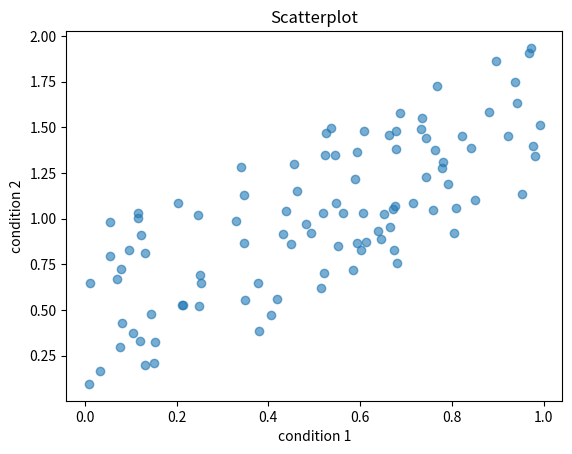

Here is the Python script that generated this plot: (Note: this script raises an exception after producing the figure.)
import numpy as np

cond_1 = np.random.rand(100)
print(f'Condition 1 = {cond_1[:10]}')

cond_2 = cond_1 + (np.random.rand(100))
print(f'Condition 2 = {cond_2[:10]}')

import pandas as pd

df = pd.DataFrame(
    {'condition_1': cond_1, 'condition_2': cond_2}, 
    index=np.arange(100)
)

df[:10]

import matplotlib.pyplot as plt

plt.scatter(cond_1, cond_2, alpha=.6)
plt.xlabel('condition 1')
plt.ylabel('condition 2')
plt.title('Scatterplot')
plt.show()

from statsmodels.stats.weightstats import ttest_ind

t_value, p_value, df = ttest_ind(cond_1, cond_2)

print(f'Obtained t-value: {t_value}')
print(f'Obtained p-value: {p_value}')